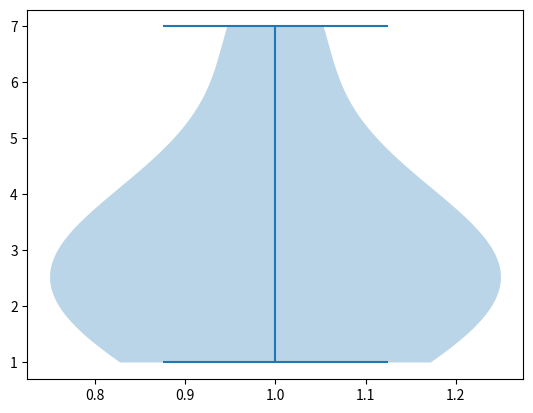

Python code for this plot:
import matplotlib.pyplot as plt
fig,ax= plt.subplots()
ax.violinplot([1,2,1,2,3,4,3,3,5,7])
plt.show()